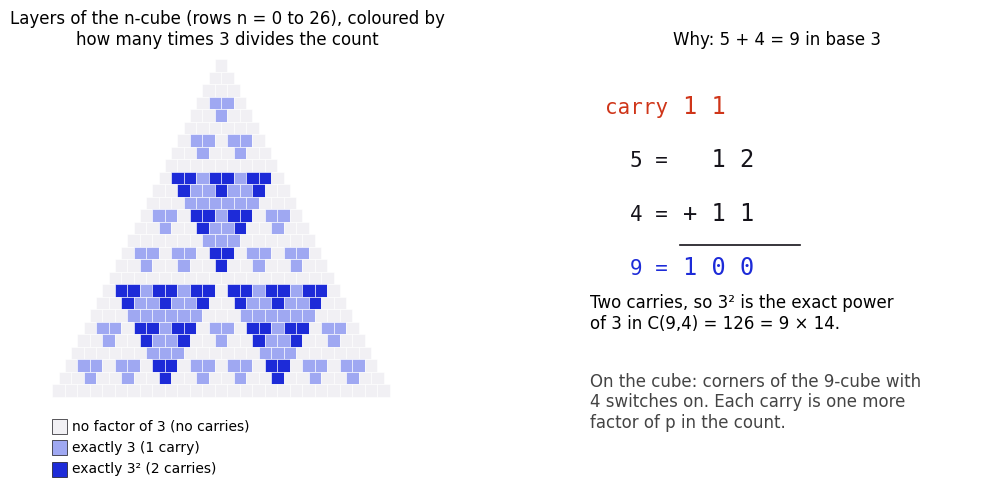

Reproduce this figure in Python. (Note: this script raises an exception after producing the figure.)
"""Pictures for Kummer's theorem (carries) and Wilson's theorem on the mult-add circle."""
import numpy as np, matplotlib
from math import comb, factorial
matplotlib.use('Agg')
import matplotlib.pyplot as plt
from matplotlib.colors import ListedColormap
B='#1d2bd8'; R='#cf3519'; K='#15131a'; M='#b9b7c2'
plt.rcParams.update({'font.family':'DejaVu Sans','font.size':12,'savefig.dpi':160,'savefig.bbox':'tight','savefig.facecolor':'white'})

def v(p,x):
    e=0
    while x%p==0: x//=p; e+=1
    return e
def carries(p,a,b):
    c=0; n=0
    while a or b or c:
        s=a%p+b%p+c; c=s//p; n+=c; a//=p; b//=p
    return n

# checks behind the pictures
for p in (2,3,5,7):
    for n in range(60):
        for k in range(n+1):
            assert v(p,comb(n,k))==carries(p,k,n-k)
for p in (2,3,5,7,11,13):
    assert factorial(p-1)%p==p-1
for n in range(2,60):
    isprime=all(n%d for d in range(2,n))
    assert (factorial(n-1)%n==n-1)==isprime
for n in range(1,9):
    assert sum((-1)**k*comb(n,k)*(n-k)**n for k in range(n+1))==factorial(n)
print('kummer/wilson checks pass')

# Figure 11: Kummer
fig,axs=plt.subplots(1,2,figsize=(13,5.6),gridspec_kw={'width_ratios':[1.35,1]})
ax=axs[0]; p=3; N=27
cm=['#f1f0f4','#9fa8f2',B,R]
for n in range(N):
    for k in range(n+1):
        e=v(p,comb(n,k)); assert e<=2
        ax.add_patch(plt.Rectangle((k-n/2-0.5,-n-0.5),1,1,facecolor=cm[e],edgecolor='white',lw=0.4))
ax.set_xlim(-N/2-1,N/2+2); ax.set_ylim(-N-6.5,1); ax.set_aspect('equal'); ax.axis('off')
ax.set_title('Layers of the n-cube (rows n = 0 to 26), coloured by\nhow many times 3 divides the count',fontsize=12)
for e,lab in enumerate(['no factor of 3 (no carries)','exactly 3 (1 carry)','exactly 3² (2 carries)']):
    x0=-N/2; y0=-N-2.5-e*1.7
    ax.add_patch(plt.Rectangle((x0,y0),1.2,1.2,facecolor=cm[e],edgecolor=K,lw=0.5))
    ax.text(x0+1.6,y0+0.6,lab,fontsize=10,va='center')
ax=axs[1]; ax.axis('off'); ax.set_xlim(0,10); ax.set_ylim(0,10)
ax.set_title('Why: 5 + 4 = 9 in base 3',fontsize=12)
rows=[('carry','1 1 ',R),('5 =','  1 2',K),('4 =','+ 1 1',K),('9 =','1 0 0',B)]
for i,(a,b,c) in enumerate(rows):
    ax.text(2.2,8.6-i*1.25,a,fontsize=15,ha='right',color=c,family='DejaVu Sans Mono')
    ax.text(2.6,8.6-i*1.25,b,fontsize=17,color=c,family='DejaVu Sans Mono')
ax.plot([2.5,5.6],[5.55,5.55],color=K,lw=1.2)
ax.text(0.2,3.6,'Two carries, so 3² is the exact power\nof 3 in C(9,4) = 126 = 9 × 14.',fontsize=12)
ax.text(0.2,1.3,'On the cube: corners of the 9-cube with\n4 switches on. Each carry is one more\nfactor of p in the count.',fontsize=12,color='#444')
plt.savefig('figures/t11_kummer_carries.png'); plt.close()

# Figure 12: Wilson on the mult-add circle, p = 13
p=13; g=2  # 2 generates the units mod 13
pos={}
x=1
for j in range(p-1):
    pos[(x-1)%p]=j  # point a = x - 1 sits at turn j/(p-1)
    x=x*g%p
fig,axs=plt.subplots(1,2,figsize=(13,6))
ax=axs[0]
th=lambda j: np.pi/2-2*np.pi*j/(p-1)
ax.add_patch(plt.Circle((0,0),1,fill=False,color=M,lw=1.2))
done=set()
for a,j in pos.items():
    inv=[b for b in pos if ((1+a)*(1+b)-1)%p==0][0]
    if a in done: continue
    done.update({a,inv})
    if inv!=a:
        t1,t2=th(j),th(pos[inv])
        ax.plot([np.cos(t1),np.cos(t2)],[np.sin(t1),np.sin(t2)],color=B,lw=1.4,alpha=0.75)
for a,j in pos.items():
    t=th(j); fixed=((1+a)*(1+a)-1)%p==0
    ax.add_patch(plt.Circle((np.cos(t),np.sin(t)),0.07,facecolor=R if fixed else 'white',edgecolor=K,lw=1,zorder=3))
    ax.text(1.2*np.cos(t),1.2*np.sin(t),str(a),ha='center',va='center',fontsize=11,color=R if fixed else K)
ax.text(0,-1.55,'Mult-add mod 13 turns the circle: each point is a turn.\nBlue chords join each point to its mult-add inverse.\nOnly 0 and 11 (= −2) are their own inverses.\nAdding every point by mult-add lands on 11, the half turn:\n(1+0)(1+1)···(1+11) = 12! ≡ −1, which is Wilson.',ha='center',va='top',fontsize=10.5)
ax.set_xlim(-1.45,1.45); ax.set_ylim(-2.75,1.4); ax.set_aspect('equal'); ax.axis('off')
ax.set_title('The mult-add circle for p = 13',fontsize=12)
ax=axs[1]; p=7; n=p-1
terms=[(-1)**k*comb(n,k)*(n-k)**n for k in range(n+1)]
mods=[t%p for t in terms]
ax.bar(range(n+1),mods,color=[B if m==1 else M for m in mods],edgecolor=K,width=0.6)
for k,t in enumerate(terms):
    ax.text(k,max(mods[k],0)+0.06,f'{t:+,}',ha='center',fontsize=9,rotation=0)
ax.set_xticks(range(n+1)); ax.set_xlabel('layer k of the 6-cube (k values left out)')
ax.set_ylabel('contribution mod 7'); ax.set_ylim(0,1.6); ax.set_yticks([0,1])
ax.set_title('What Lean checks: inclusion–exclusion on the 6-cube\nsum = 720 = 6!, and mod 7 it is 1+1+1+1+1+1+0 = 6 ≡ −1',fontsize=11.5)
for s in ('top','right'): ax.spines[s].set_visible(False)
plt.savefig('figures/t12_wilson_circle.png'); plt.close()
